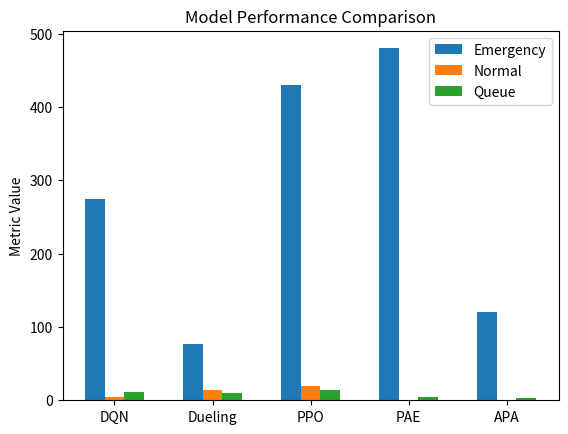

This chart was generated by the following Python code: (Note: this script raises an exception after producing the figure.)
import matplotlib.pyplot as plt
import numpy as np

# ============================================================
# YOUR MODEL RESULTS (PUT YOUR FINAL VALUES HERE)
# ============================================================

models = ["DQN", "Dueling", "PPO", "PAE", "APA"]

# Replace with your actual averaged values
emergency = [275, 77, 430, 480, 120]
normal    = [3.9, 13.5, 19.1, 0.08, 0.07]
queue     = [11.8, 9.7, 14.0, 4.3, 3.4]

# ============================================================
# 1. MAIN MODEL COMPARISON
# ============================================================

x = np.arange(len(models))

plt.figure()
plt.bar(x - 0.2, emergency, width=0.2, label="Emergency")
plt.bar(x, normal, width=0.2, label="Normal")
plt.bar(x + 0.2, queue, width=0.2, label="Queue")

plt.xticks(x, models)
plt.title("Model Performance Comparison")
plt.ylabel("Metric Value")
plt.legend()

plt.savefig("xai/results/model_comparison.png")
plt.close()


# ============================================================
# 2. SCENARIO-WISE (APA ONLY)
# ============================================================

scenarios = ["baseline", "low", "high", "stress", "unseen"]

apa_emergency = [20, 5, 120, 230, 25]
apa_queue     = [1.3, 0.6, 3.4, 1.5, 1.45]

x = np.arange(len(scenarios))

plt.figure()
plt.plot(x, apa_emergency, marker='o', label="Emergency")
plt.plot(x, apa_queue, marker='o', label="Queue")

plt.xticks(x, scenarios)
plt.title("APA-DQN-V2 Scenario Performance")
plt.legend()

plt.savefig("xai/results/scenario_comparison.png")
plt.close()


# ============================================================
# 3. TRADE-OFF GRAPH (VERY IMPORTANT)
# ============================================================

plt.figure()

plt.scatter(emergency, queue)

for i, model in enumerate(models):
    plt.text(emergency[i], queue[i], model)

plt.xlabel("Emergency Delay")
plt.ylabel("Queue Length")
plt.title("Trade-off Analysis")

plt.savefig("xai/results/tradeoff.png")
plt.close()


print("✅ All paper graphs generated in xai/results/")
